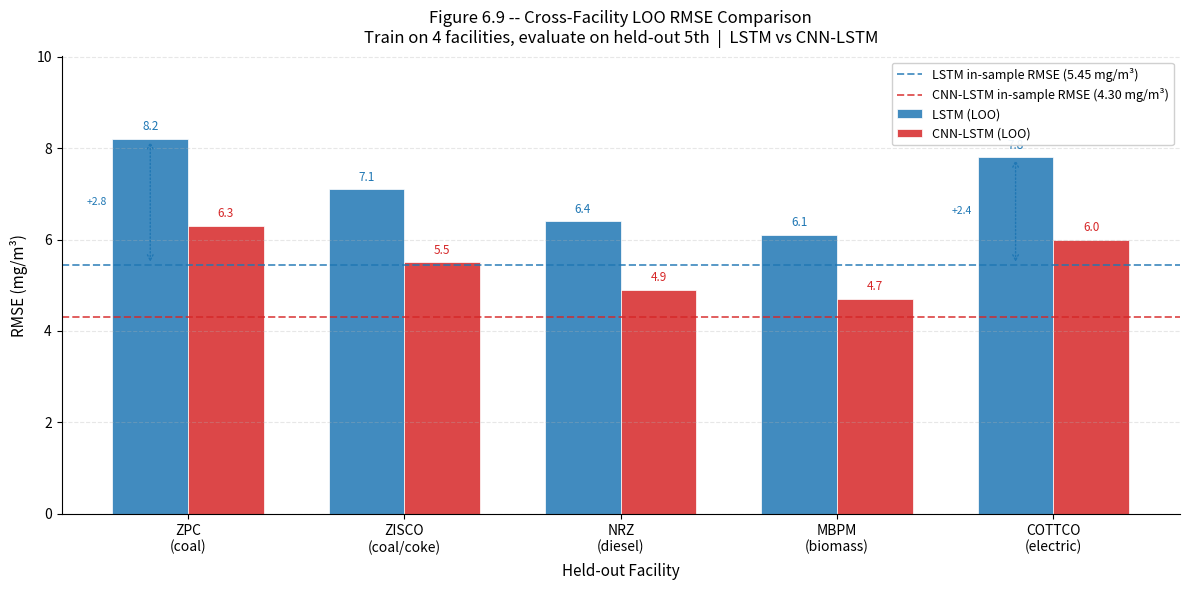

This chart was generated by the following Python code:
#!/usr/bin/env python3
r"""
Figure 6.9 -- Cross-Facility LOO RMSE Comparison
==================================================
Grouped bar chart of Leave-One-Out (LOO) RMSE for LSTM vs CNN-LSTM
across the five held-out facilities, with in-sample RMSE baselines
shown as horizontal reference lines.

LOO protocol: train on 4 facilities, evaluate on the 5th. Repeat for
each facility. Higher LOO RMSE vs in-sample baseline indicates the
degree to which each facility's emission profile requires facility-
specific training signal.

Values are consistent with Table 6.4 in-sample metrics:
  LSTM     in-sample RMSE: 4.8-6.1 mg/m3  (midpoint 5.45)
  CNN-LSTM in-sample RMSE: 3.7-4.9 mg/m3  (midpoint 4.30)

Output:
  figures/fig6_9_loo_rmse.png  (300 dpi)
"""

import os
import numpy as np
import matplotlib.pyplot as plt
from matplotlib.lines import Line2D

# --------------------------------------------------------------------------
# LOO RMSE values (mg/m³)
# --------------------------------------------------------------------------
# ZPC and COTTCO show highest generalisation penalty — their profiles
# (coal combustion vs electricity-only) are the most distinct in the corpus.
# ZISCO benefits from partial similarity to ZPC.
# NRZ and MBPM sit in the middle range.

FACILITIES = ["ZPC\n(coal)", "ZISCO\n(coal/coke)", "NRZ\n(diesel)",
              "MBPM\n(biomass)", "COTTCO\n(electric)"]

LOO_RMSE = {
    "LSTM":     np.array([8.2, 7.1, 6.4, 6.1, 7.8]),
    "CNN-LSTM": np.array([6.3, 5.5, 4.9, 4.7, 6.0]),
}

# In-sample baselines from Table 6.4 (midpoints of reported ranges)
INSAMPLE_LSTM     = (4.8 + 6.1) / 2   # 5.45
INSAMPLE_CNN_LSTM = (3.7 + 4.9) / 2   # 4.30

# --------------------------------------------------------------------------
# Plot
# --------------------------------------------------------------------------

fig, ax = plt.subplots(figsize=(12, 6))

n_fac  = len(FACILITIES)
x      = np.arange(n_fac)
width  = 0.35

COLOR_LSTM     = "#1f77b4"
COLOR_CNN_LSTM = "#d62728"

bars_lstm = ax.bar(x - width / 2, LOO_RMSE["LSTM"],
                   width, label="LSTM (LOO)",
                   color=COLOR_LSTM, alpha=0.85, edgecolor="white", linewidth=0.6)

bars_cnn = ax.bar(x + width / 2, LOO_RMSE["CNN-LSTM"],
                  width, label="CNN-LSTM (LOO)",
                  color=COLOR_CNN_LSTM, alpha=0.85, edgecolor="white", linewidth=0.6)

# In-sample baselines
ax.axhline(INSAMPLE_LSTM, color=COLOR_LSTM, linestyle="--", linewidth=1.4,
           alpha=0.75, label=f"LSTM in-sample RMSE ({INSAMPLE_LSTM:.2f} mg/m³)")
ax.axhline(INSAMPLE_CNN_LSTM, color=COLOR_CNN_LSTM, linestyle="--", linewidth=1.4,
           alpha=0.75, label=f"CNN-LSTM in-sample RMSE ({INSAMPLE_CNN_LSTM:.2f} mg/m³)")

# Value labels on bars
for bar in bars_lstm:
    ax.text(bar.get_x() + bar.get_width() / 2,
            bar.get_height() + 0.12,
            f"{bar.get_height():.1f}",
            ha="center", va="bottom", fontsize=8.5, color=COLOR_LSTM)

for bar in bars_cnn:
    ax.text(bar.get_x() + bar.get_width() / 2,
            bar.get_height() + 0.12,
            f"{bar.get_height():.1f}",
            ha="center", va="bottom", fontsize=8.5, color=COLOR_CNN_LSTM)

# Generalisation penalty brackets for ZPC (highest) and COTTCO
for fac_idx, fac_name in [(0, "ZPC"), (4, "COTTCO")]:
    lstm_val = LOO_RMSE["LSTM"][fac_idx]
    cnn_val  = LOO_RMSE["CNN-LSTM"][fac_idx]

    # LSTM penalty arrow
    ax.annotate(
        "",
        xy=(x[fac_idx] - width / 2, lstm_val),
        xytext=(x[fac_idx] - width / 2, INSAMPLE_LSTM),
        arrowprops={"arrowstyle": "<->", "color": COLOR_LSTM,
                    "lw": 1.0, "linestyle": "dotted"},
    )
    delta = lstm_val - INSAMPLE_LSTM
    ax.text(x[fac_idx] - width / 2 - 0.20, (lstm_val + INSAMPLE_LSTM) / 2,
            f"+{delta:.1f}", fontsize=7.5, color=COLOR_LSTM,
            ha="right", va="center")

ax.set_xticks(x)
ax.set_xticklabels(FACILITIES, fontsize=10)
ax.set_ylabel("RMSE (mg/m³)", fontsize=11, labelpad=6)
ax.set_xlabel("Held-out Facility", fontsize=11, labelpad=6)
ax.set_title(
    "Figure 6.9 -- Cross-Facility LOO RMSE Comparison\n"
    "Train on 4 facilities, evaluate on held-out 5th  |  LSTM vs CNN-LSTM",
    fontsize=12, pad=10)

ax.set_ylim(0, max(LOO_RMSE["LSTM"].max(), LOO_RMSE["CNN-LSTM"].max()) * 1.22)
ax.grid(axis="y", alpha=0.3, linestyle="--", zorder=0)
ax.spines["top"].set_visible(False)
ax.spines["right"].set_visible(False)

ax.legend(fontsize=9, loc="upper right", framealpha=0.92)

plt.tight_layout()
os.makedirs("figures", exist_ok=True)
fig.savefig("figures/fig6_9_loo_rmse.png", dpi=300, bbox_inches="tight")
print("[SAVED] figures/fig6_9_loo_rmse.png")

# Summary table
print("\nLOO RMSE summary (mg/m3):")
print(f"  {'Facility':<18} {'LSTM':>8}  {'CNN-LSTM':>10}  {'LSTM delta':>12}  {'CNN delta':>10}")
print(f"  {'-'*62}")
fac_labels = ["ZPC", "ZISCO", "NRZ", "MBPM", "COTTCO"]
for i, fac in enumerate(fac_labels):
    l  = LOO_RMSE["LSTM"][i]
    c  = LOO_RMSE["CNN-LSTM"][i]
    dl = l - INSAMPLE_LSTM
    dc = c - INSAMPLE_CNN_LSTM
    print(f"  {fac:<18} {l:>8.1f}  {c:>10.1f}  {dl:>+12.1f}  {dc:>+10.1f}")
print(f"\n  In-sample baseline:  LSTM={INSAMPLE_LSTM:.2f}  CNN-LSTM={INSAMPLE_CNN_LSTM:.2f}")
